Labelled photos from "Dataset", an image-classification folder in daffakurnia11/Coffee-Beans-Defect-Classification. The possible labels are: defected, undefected.

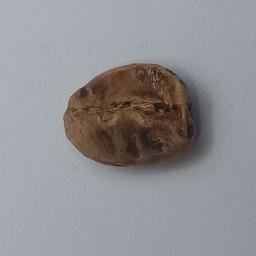
Label: defected

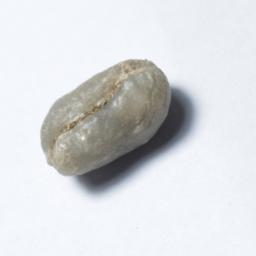
Label: defected

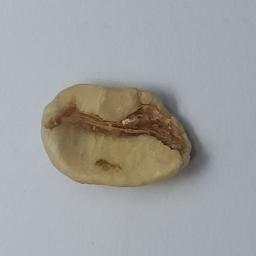
Label: defected

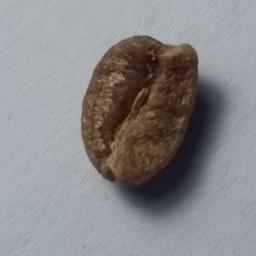
Label: defected

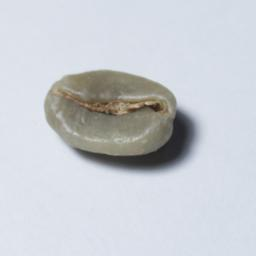
Label: undefected

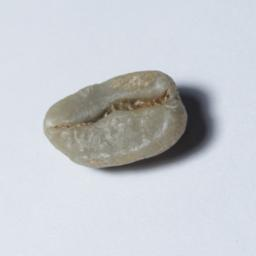
Label: undefected
